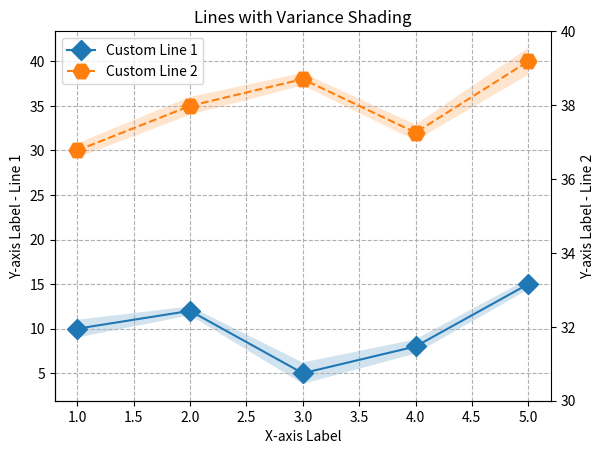

Python code for this plot:
import matplotlib.pyplot as plt
import numpy as np

# 两个数据集
x_values = np.array([1, 2, 3, 4, 5])
y_values1 = np.array([10, 12, 5, 8, 15])
y_values2 = np.array([30, 35, 38, 32, 40])

# 计算方差
variance1 = np.array([1, 0.5, 1.2, 0.8, 0.6])  # 举例，实际应根据数据计算
variance2 = np.array([0.8, 1, 0.7, 0.9, 1.5])  # 举例，实际应根据数据计算

# 添加阴影表示方差
plt.fill_between(x_values, y_values1 - variance1, y_values1 + variance1, alpha=0.2)
plt.fill_between(x_values, y_values2 - variance2, y_values2 + variance2, alpha=0.2)

# 绘制两条折线，并指定图例样式
line1, = plt.plot(x_values, y_values1, linestyle='-', marker='D', markersize=10, label='Line 1')  # 调整菱形大小
line2, = plt.plot(x_values, y_values2, linestyle='--', marker='H', markersize=12, label='Line 2')  # 调整六边形大小

# 添加虚线网格线
plt.grid(True, linestyle='--')

# 添加标题和标签
plt.title('Lines with Variance Shading')
plt.xlabel('X-axis Label')
plt.ylabel('Y-axis Label - Line 1')

# 指定图例样式
plt.legend(handles=[line1, line2], labels=['Custom Line 1', 'Custom Line 2'])

# 创建第二个纵坐标轴，共享X轴
ax2 = plt.gca().twinx()
ax2.set_ylabel('Y-axis Label - Line 2')

# 截断纵坐标轴范围
plt.ylim(10, 20)
ax2.set_ylim(30, 40)

# 去掉右边和上边框
plt.gca().spines['right'].set_visible(False)
plt.gca().spines['top'].set_visible(False)
ax2.spines['right'].set_visible(False)
ax2.spines['top'].set_visible(False)

# 显示图形
plt.show()
